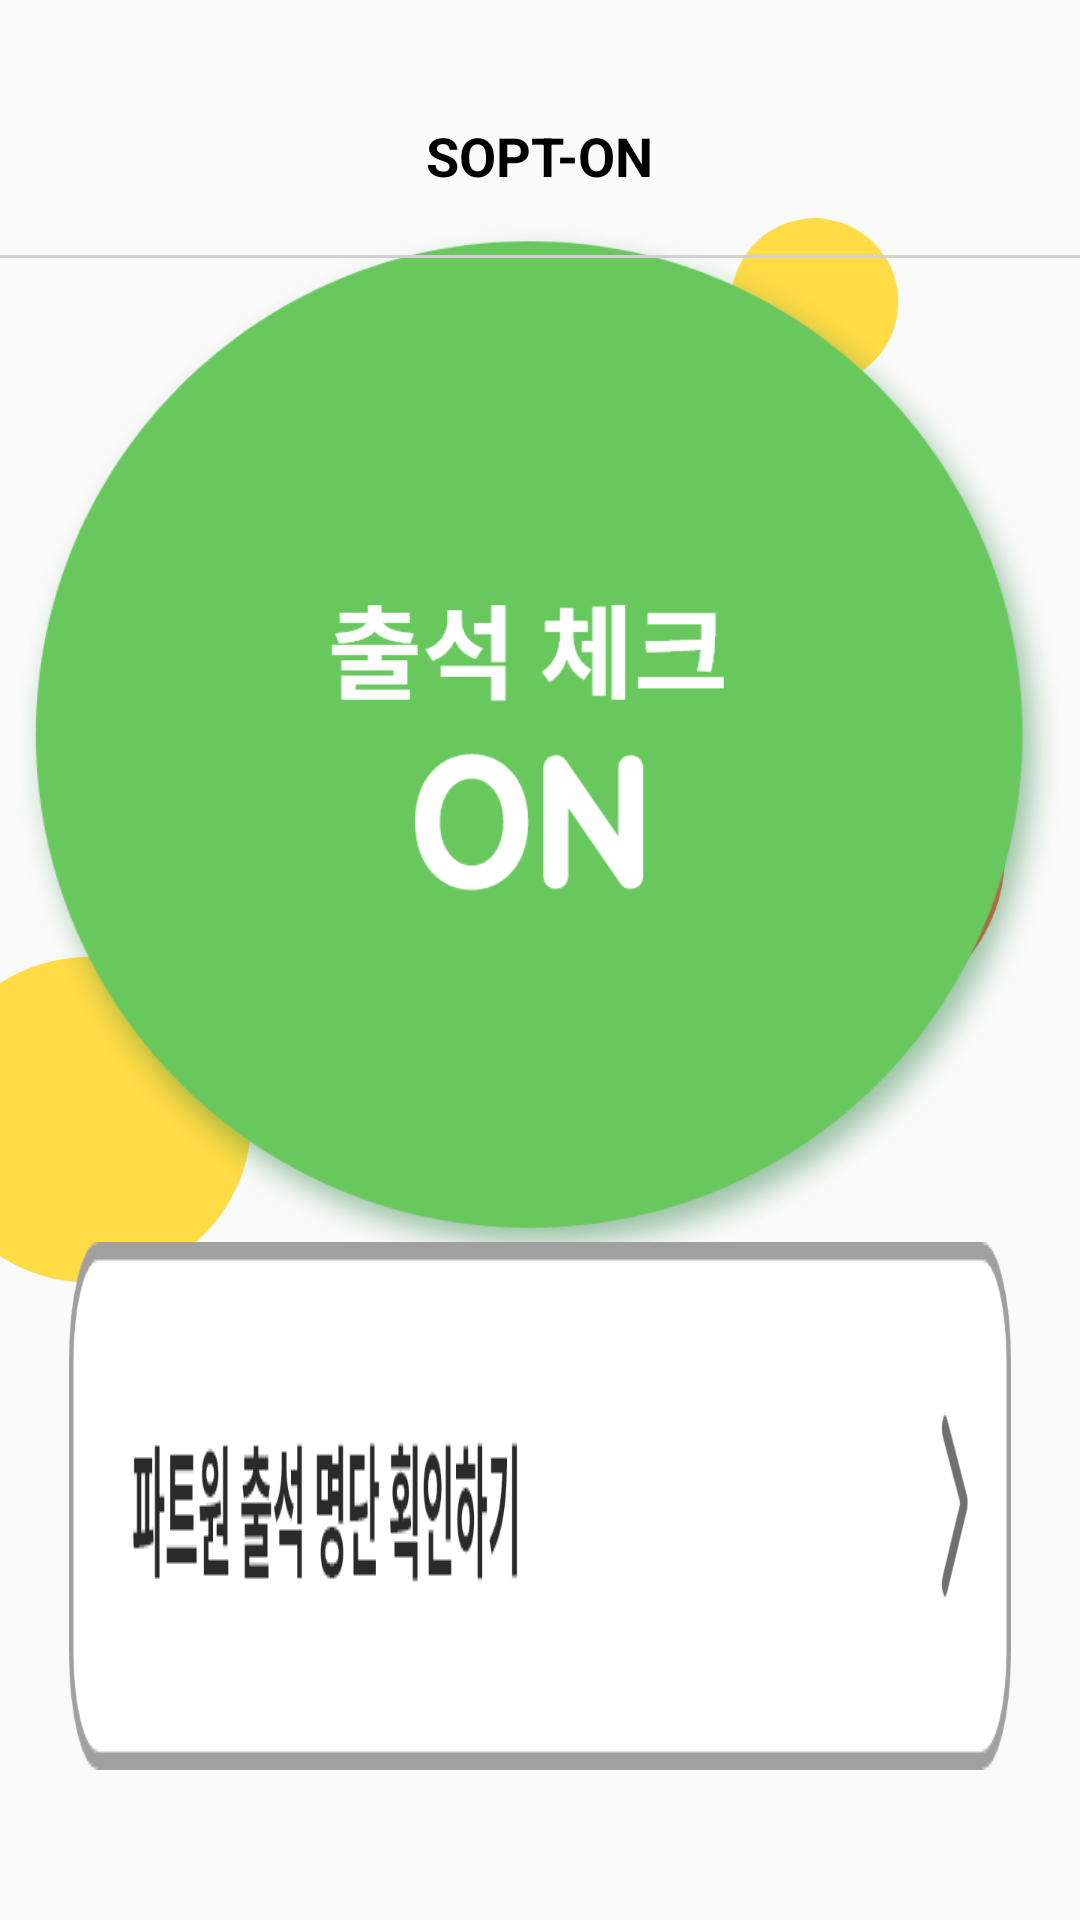

This screen was rendered from an Android layout file. Write that file and the resources it references.
<!-- AndroidManifest.xml: application theme AppTheme -->
<!-- res/layout/activity_main.xml -->
<?xml version="1.0" encoding="utf-8"?>
<androidx.constraintlayout.widget.ConstraintLayout xmlns:android="http://schemas.android.com/apk/res/android"
    xmlns:app="http://schemas.android.com/apk/res-auto"
    xmlns:tools="http://schemas.android.com/tools"
    android:layout_width="match_parent"
    android:layout_height="match_parent"
    tools:context=".MainActivity">

    <include
        android:id="@+id/main_toolbar"
        layout="@layout/register_toolbar" />

    <ImageView
        android:id="@+id/red_image"
        android:layout_width="wrap_content"
        android:layout_height="wrap_content"
        android:layout_marginRight="50dp"
        android:src="@drawable/mainadmin_img_graphic"
        app:layout_constraintBottom_toTopOf="@id/check_button"
        app:layout_constraintEnd_toEndOf="parent"
        app:layout_constraintStart_toStartOf="parent"
        app:layout_constraintTop_toBottomOf="@id/underLine" />

    <ImageView
        android:id="@+id/green_button"
        android:layout_width="wrap_content"
        android:layout_height="wrap_content"
        android:src="@drawable/main_btn_checkon"
        app:layout_constraintBottom_toTopOf="@id/check_button"
        app:layout_constraintEnd_toEndOf="parent"
        app:layout_constraintStart_toStartOf="parent"
        app:layout_constraintTop_toBottomOf="@id/underLine" />

    <View
        android:id="@+id/underLine"
        android:layout_width="0dp"
        android:layout_height="1dp"
        android:background="#d1d1d1"
        android:layout_marginTop="5dp"
        app:layout_constraintTop_toBottomOf="@id/main_toolbar"
        app:layout_constraintStart_toStartOf="parent"
        app:layout_constraintEnd_toEndOf="parent" />

    <Button
        android:id="@+id/check_button"
        android:gravity="center_vertical"
        android:textSize="12sp"
        android:layout_width="match_parent"
        android:layout_height="wrap_content"
        android:background="@drawable/main_btn_memcheck"
        app:layout_constraintStart_toStartOf="parent"
        app:layout_constraintBottom_toBottomOf="parent"
        android:paddingLeft="13dp"
        android:layout_marginLeft="23dp"
        android:layout_marginRight="23dp"
        android:layout_marginBottom="50dp"/>

</androidx.constraintlayout.widget.ConstraintLayout>
<!-- res/layout/register_toolbar.xml (included above) -->
<?xml version="1.0" encoding="utf-8"?>
<androidx.constraintlayout.widget.ConstraintLayout
    xmlns:android="http://schemas.android.com/apk/res/android"
    xmlns:app="http://schemas.android.com/apk/res-auto" xmlns:tools="http://schemas.android.com/tools"
    android:orientation="vertical"
    android:layout_width="match_parent"
    android:layout_height="wrap_content">

    <androidx.appcompat.widget.Toolbar
        xmlns:android="http://schemas.android.com/apk/res/android"
        xmlns:app="http://schemas.android.com/apk/res-auto"
        android:layout_width="match_parent" android:layout_height="wrap_content"
        app:contentInsetStart="0dp"
        tools:layout_editor_absoluteX="0dp" app:layout_constraintTop_toTopOf="parent"
        android:layout_marginTop="24dp">

        <TextView
            android:id="@+id/txt_toolbar"
            android:layout_width="wrap_content"
            android:layout_height="wrap_content"
            android:textSize="18sp"
            android:textColor="#000000"
            android:textStyle="bold"
            android:layout_gravity="center"
            android:text="SOPT-ON"/>

    </androidx.appcompat.widget.Toolbar>

</androidx.constraintlayout.widget.ConstraintLayout>
<!-- resources referenced by this layout -->
<resources>
  <!-- drawable main_btn_checkon: png bitmap (drawable, 128497 bytes) -->
  <!-- drawable main_btn_memcheck: png bitmap (drawable, 15159 bytes) -->
  <!-- drawable mainadmin_img_graphic: png bitmap (drawable, 63132 bytes) -->
  <style name="AppTheme" parent="Theme.AppCompat.Light.NoActionBar">
          
          <item name="colorPrimaryDark">@color/white</item>
      </style>
  <color name="white">#ffffff</color>
</resources>
